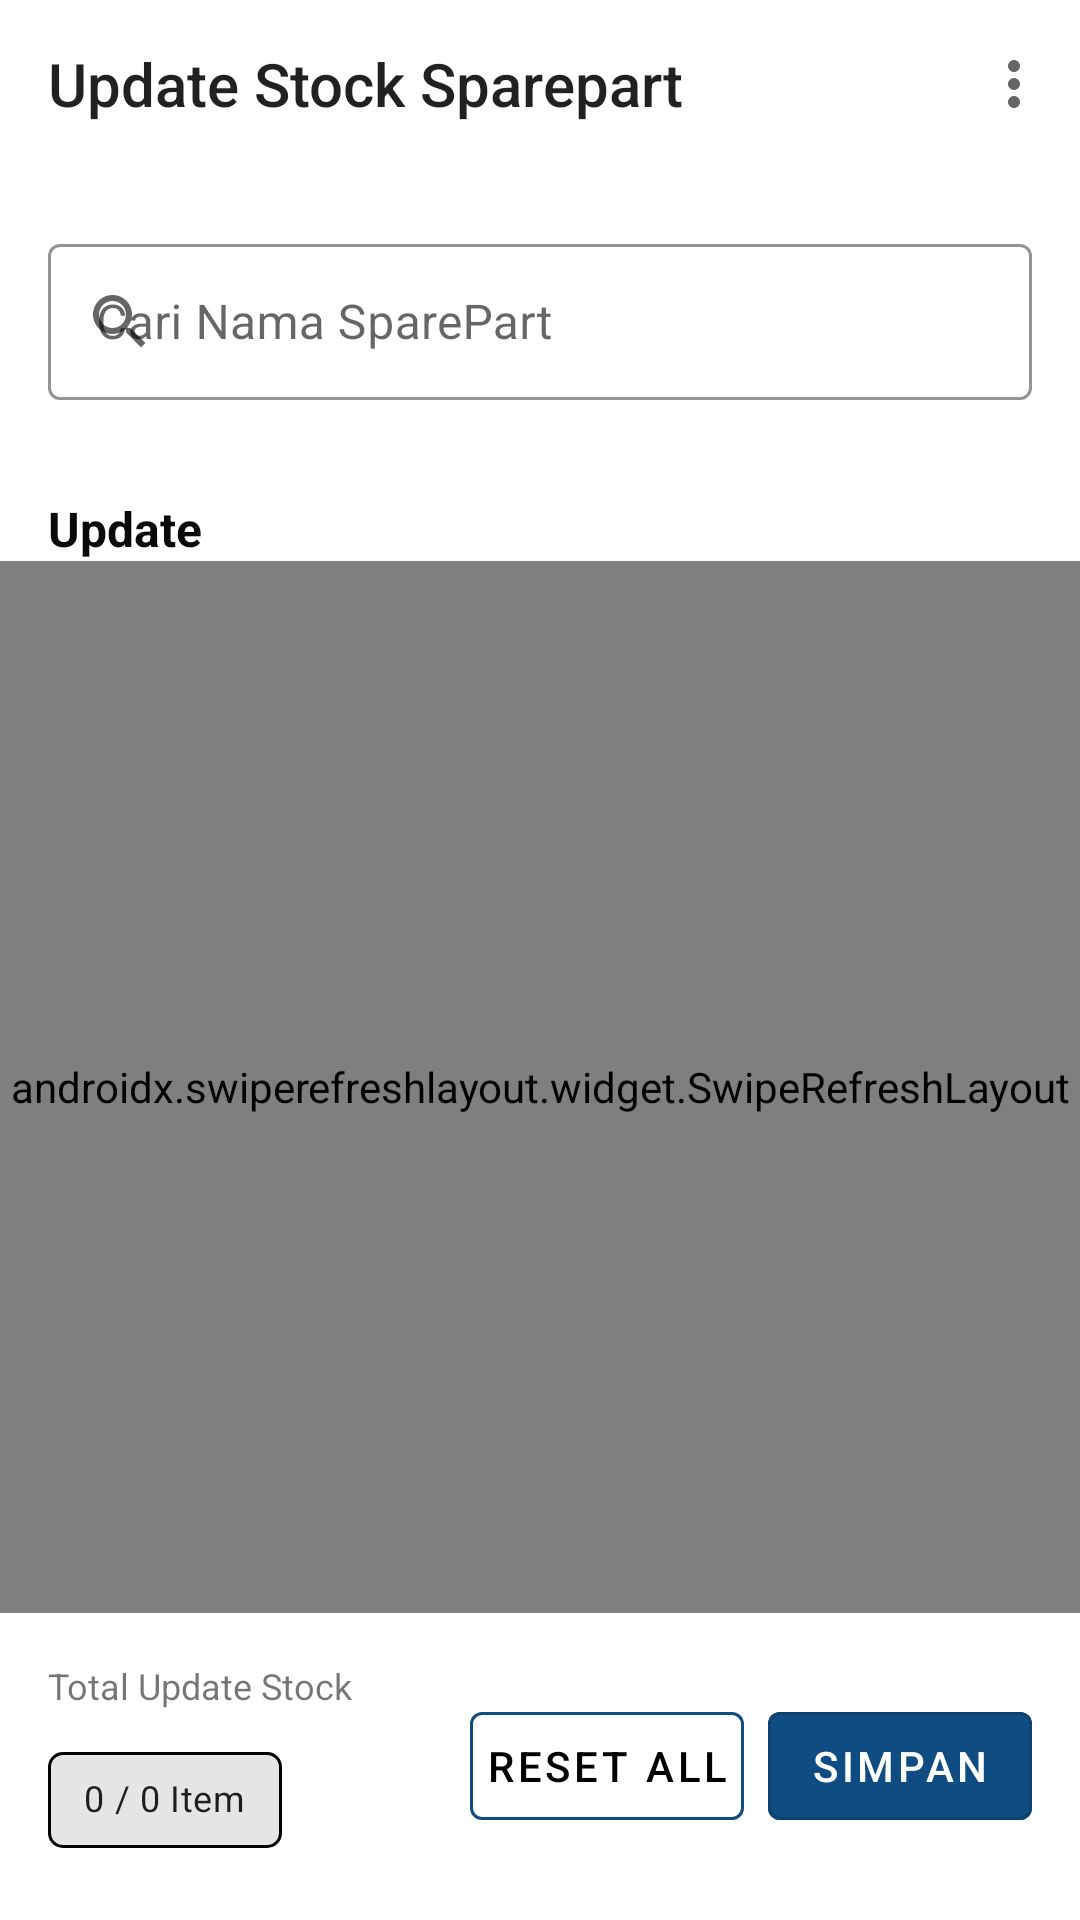

Here is an Android app screen rendered from its layout file. Give the layout XML and the strings, colors and styles it references.
<!-- AndroidManifest.xml: application theme AppTheme -->
<!-- res/layout/activity_list_stockopname.xml -->
<?xml version="1.0" encoding="utf-8"?>
<RelativeLayout xmlns:android="http://schemas.android.com/apk/res/android"
    xmlns:aapt="http://schemas.android.com/aapt"
    xmlns:sweet="http://schemas.android.com/apk/res-auto"
    android:layout_width="match_parent"
    android:layout_height="match_parent"
    android:background="@color/white"
    android:focusable="true">

    <com.google.android.material.appbar.MaterialToolbar
        android:id="@+id/AppToolBar"
        android:layout_width="match_parent"
        android:layout_height="?attr/actionBarSize"
        android:background="#ffffff"
        sweet:menu="@menu/top_navigation_menu"
        sweet:subtitleTextColor="#0f4c81"
        sweet:title="Update Stock Sparepart"/>
    <com.google.android.material.tabs.TabLayout
        android:id="@+id/tablayout"
        style="@style/AppTheme"
        android:visibility="gone"
        android:layout_width="match_parent"
        android:layout_height="wrap_content"
        android:layout_below="@+id/AppToolBar"
        android:background="#ffffff">

        <com.google.android.material.tabs.TabItem
            android:layout_width="wrap_content"
            android:layout_height="wrap_content"
            android:text="Stok Bergerak" />

        <com.google.android.material.tabs.TabItem
            android:layout_width="wrap_content"
            android:layout_height="wrap_content"
            android:text="Stok Fisik" />
    </com.google.android.material.tabs.TabLayout>

    <com.google.android.material.textfield.TextInputLayout
        android:id="@+id/textinput_pilih_search"
        style="@style/Widget.MaterialComponents.TextInputLayout.OutlinedBox.Dense"
        android:layout_width="match_parent"
        android:layout_height="wrap_content"
        android:layout_below="@+id/tablayout"
        android:layout_centerHorizontal="true"
        android:layout_marginLeft="16dp"
        android:layout_marginTop="20dp"
        android:layout_marginRight="16dp"
        sweet:boxCornerRadiusBottomEnd="4dp"
        sweet:boxCornerRadiusBottomStart="4dp"
        sweet:boxCornerRadiusTopEnd="4dp"
        sweet:boxCornerRadiusTopStart="4dp"
        sweet:boxStrokeColor="#0f4c81"
        sweet:endIconMode="clear_text"
        sweet:startIconDrawable="@drawable/ic_search">

        <EditText
            android:id="@+id/searchview"
            android:layout_width="match_parent"
            android:layout_height="52dp"
            android:layout_gravity="center_horizontal"
            android:hint="Cari Nama SparePart"
            android:longClickable="false"
            android:paddingLeft="5dp"
            android:singleLine="true"
            android:textSize="16dp" />
    </com.google.android.material.textfield.TextInputLayout>

    <LinearLayout
        android:id="@+id/keterangan"
        android:layout_below="@+id/textinput_pilih_search"
        android:orientation="vertical"
        android:layout_width="match_parent"
        android:layout_height="wrap_content"
        android:layout_marginTop="16dp"
        android:layout_marginLeft="16dp"
        android:layout_marginRight="16dp"
        >

        <com.google.android.material.card.MaterialCardView
            android:id="@+id/refresh"
            android:visibility="gone"
            sweet:strokeWidth="1dp"
            sweet:strokeColor="#AFC3D5"
            android:backgroundTint="#EDF7FF"
            android:layout_width="match_parent"
            android:layout_height="wrap_content">

            <LinearLayout
                android:layout_margin="16dp"
                android:layout_width="match_parent"
                android:layout_height="wrap_content">
                <ImageView
                    android:layout_width="wrap_content"
                    android:layout_height="wrap_content"
                    android:src="@drawable/replay"/>
                <TextView
                    android:layout_toLeftOf="@+id/refresh"
                    android:textColor="#0F4C81"
                    android:textStyle="bold"
                    android:layout_marginLeft="10dp"
                    android:layout_width="wrap_content"
                    android:layout_height="wrap_content"
                    android:text="Swipe ke bawah untuk mengupdate pergerakan stok akhir."/>
            </LinearLayout>



        </com.google.android.material.card.MaterialCardView>

        <com.google.android.material.card.MaterialCardView
            android:id="@+id/warning"
            android:visibility="gone"
            sweet:strokeWidth="1dp"
            sweet:strokeColor="#FEC0C0"
            android:backgroundTint="#FFF1F1"
            android:layout_below="@+id/textinput_pilih_search"
            android:layout_width="match_parent"
            android:layout_height="wrap_content">

            <LinearLayout
                android:layout_margin="16dp"
                android:layout_width="match_parent"
                android:layout_height="wrap_content">
                <ImageView
                    android:id="@+id/red"
                    android:layout_width="wrap_content"
                    android:layout_height="wrap_content"
                    android:src="@drawable/info"/>
                <TextView
                    android:layout_toLeftOf="@+id/red"
                    android:textColor="#FB4141"
                    android:textStyle="bold"
                    android:layout_marginLeft="10dp"
                    android:layout_width="wrap_content"
                    android:layout_height="wrap_content"
                    android:text="Batas waktu update stok sparepart telah berakhir, silahkan hubungi PIC terkait jika terjadi ketidak sesuaian pengisian."/>
            </LinearLayout>



        </com.google.android.material.card.MaterialCardView>
    </LinearLayout>



    <TextView
        android:id="@+id/tanggal"
        android:layout_width="wrap_content"
        android:layout_height="wrap_content"
        android:layout_below="@+id/keterangan"
        android:layout_marginLeft="16dp"
        android:layout_marginTop="16dp"
        android:text="Update"
        android:textColor="#0a0a0a"
        android:textSize="16sp"
        android:textStyle="bold" />


    <androidx.swiperefreshlayout.widget.SwipeRefreshLayout
        android:id="@+id/swipeRefreshLayout"
        android:layout_above="@+id/linear_layout_simpan"
        android:layout_below="@+id/tanggal"
        android:layout_width="match_parent"
        android:layout_height="match_parent">
        <ListView
            android:id="@+id/list_stock"
            android:focusableInTouchMode="false"
            android:isScrollContainer="false"
            android:transcriptMode="normal"
            android:layout_width="match_parent"
            android:layout_height="match_parent"
            android:layout_above="@+id/linear_layout_simpan"
            android:layout_below="@+id/tanggal"
            android:divider="@null"
            android:paddingLeft="16dp"
            android:paddingRight="16dp" />
    </androidx.swiperefreshlayout.widget.SwipeRefreshLayout>


    <RelativeLayout
        android:id="@+id/linear_layout_simpan"
        android:layout_width="match_parent"
        android:layout_height="wrap_content"
        android:layout_alignParentBottom="true"
        android:orientation="horizontal"
        android:paddingTop="16dp"
        android:paddingBottom="16dp">

        <LinearLayout
            android:layout_width="wrap_content"
            android:layout_height="wrap_content"
            android:layout_centerVertical="true"
            android:layout_marginLeft="16dp"
            android:orientation="vertical">

            <TextView
                android:layout_width="wrap_content"
                android:layout_height="wrap_content"
                android:text="Total Update Stock"
                android:textSize="12sp" />

            <com.google.android.material.chip.Chip
                android:id="@+id/total"
                android:layout_width="wrap_content"
                android:layout_height="wrap_content"
                android:layout_marginTop="6dp"
                android:text="0 / 0 Item"
                android:textSize="12sp"
                sweet:chipCornerRadius="5sp"
                sweet:chipStrokeWidth="1dp" />
        </LinearLayout>

        <LinearLayout
            android:layout_width="wrap_content"
            android:layout_height="wrap_content"
            android:layout_alignParentRight="true"
            android:layout_centerVertical="true"
            android:layout_marginRight="16dp"
            android:orientation="horizontal">

            <com.google.android.material.button.MaterialButton
                android:id="@+id/reset"
                android:padding="5dp"
                style="@style/Widget.MaterialComponents.Button.OutlinedButton"
                sweet:strokeColor="#0F4C81"
                sweet:strokeWidth="1dp"
                android:layout_width="wrap_content"
                android:layout_height="wrap_content"
                android:layout_marginRight="8dp"
                android:backgroundTint="#ffffff"
                android:text="Reset All"
                android:textColor="#000000" />

            <com.google.android.material.button.MaterialButton
                android:id="@+id/simpan"
                style="@style/Widget.MaterialComponents.Button.OutlinedButton"
                android:padding="5dp"
                android:textColor="#ffffff"
                android:backgroundTint="#0F4C81"
                android:layout_width="wrap_content"
                android:layout_height="wrap_content"
                android:text="Simpan" />
        </LinearLayout>
    </RelativeLayout>
</RelativeLayout>
<!-- resources referenced by this layout -->
<resources>
  <!-- drawable ic_search (drawable) -->
  <?xml version="1.0" encoding="utf-8"?>
  <vector xmlns:android="http://schemas.android.com/apk/res/android" xmlns:sweet="http://schemas.android.com/apk/res-auto" xmlns:aapt="http://schemas.android.com/aapt" android:tint="#000000" android:height="24dp" android:width="24dp" android:viewportWidth="24" android:viewportHeight="24">
      <path android:fillColor="@android:color/white" android:pathData="M15.5,14h-0.79l-0.28,-0.27C15.41,12.59 16,11.11 16,9.5 16,5.91 13.09,3 9.5,3S3,5.91 3,9.5 5.91,16 9.5,16c1.61,0 3.09,-0.59 4.23,-1.57l0.27,0.28v0.79l5,4.99L20.49,19l-4.99,-5zM9.5,14C7.01,14 5,11.99 5,9.5S7.01,5 9.5,5 14,7.01 14,9.5 11.99,14 9.5,14z"/>
  </vector>
  <!-- drawable info (drawable) -->
  <vector xmlns:android="http://schemas.android.com/apk/res/android"
      android:width="20dp"
      android:height="20dp"
      android:viewportWidth="20"
      android:viewportHeight="20">
    <path
        android:pathData="M10,15C10.283,15 10.521,14.904 10.712,14.712C10.904,14.521 11,14.283 11,14V10C11,9.717 10.904,9.479 10.712,9.288C10.521,9.096 10.283,9 10,9C9.717,9 9.479,9.096 9.288,9.288C9.096,9.479 9,9.717 9,10V14C9,14.283 9.096,14.521 9.288,14.712C9.479,14.904 9.717,15 10,15ZM10,7C10.283,7 10.521,6.904 10.712,6.713C10.904,6.521 11,6.283 11,6C11,5.717 10.904,5.479 10.712,5.287C10.521,5.096 10.283,5 10,5C9.717,5 9.479,5.096 9.288,5.287C9.096,5.479 9,5.717 9,6C9,6.283 9.096,6.521 9.288,6.713C9.479,6.904 9.717,7 10,7ZM10,20C8.617,20 7.317,19.737 6.1,19.212C4.883,18.688 3.825,17.975 2.925,17.075C2.025,16.175 1.313,15.117 0.788,13.9C0.262,12.683 0,11.383 0,10C0,8.617 0.262,7.317 0.788,6.1C1.313,4.883 2.025,3.825 2.925,2.925C3.825,2.025 4.883,1.313 6.1,0.788C7.317,0.262 8.617,0 10,0C11.383,0 12.683,0.262 13.9,0.788C15.117,1.313 16.175,2.025 17.075,2.925C17.975,3.825 18.688,4.883 19.212,6.1C19.737,7.317 20,8.617 20,10C20,11.383 19.737,12.683 19.212,13.9C18.688,15.117 17.975,16.175 17.075,17.075C16.175,17.975 15.117,18.688 13.9,19.212C12.683,19.737 11.383,20 10,20ZM10,18C12.233,18 14.125,17.225 15.675,15.675C17.225,14.125 18,12.233 18,10C18,7.767 17.225,5.875 15.675,4.325C14.125,2.775 12.233,2 10,2C7.767,2 5.875,2.775 4.325,4.325C2.775,5.875 2,7.767 2,10C2,12.233 2.775,14.125 4.325,15.675C5.875,17.225 7.767,18 10,18Z"
        android:fillColor="#FB4141"/>
  </vector>
  <!-- drawable replay (drawable) -->
  <vector android:height="24dp" android:tint="#0F4C81"
      android:viewportHeight="24" android:viewportWidth="24"
      android:width="24dp" xmlns:android="http://schemas.android.com/apk/res/android">
      <path android:fillColor="@android:color/white" android:pathData="M12,5V1L7,6l5,5V7c3.31,0 6,2.69 6,6s-2.69,6 -6,6 -6,-2.69 -6,-6H4c0,4.42 3.58,8 8,8s8,-3.58 8,-8 -3.58,-8 -8,-8z"/>
  </vector>
  <style name="AppTheme" parent="Theme.MaterialComponents.Light.NoActionBar.Bridge">
          
          <item name="colorPrimary">#0F4C81</item>
          <item name="colorPrimaryDark">#0F4C81</item>
          <item name="colorAccent">#0F4C81</item>
      </style>
  <!-- not gathered from this repository: default colours our renderer supplied (Android Studio template values) -->
  <color name="white">#FFFFFFFF</color>
</resources>
